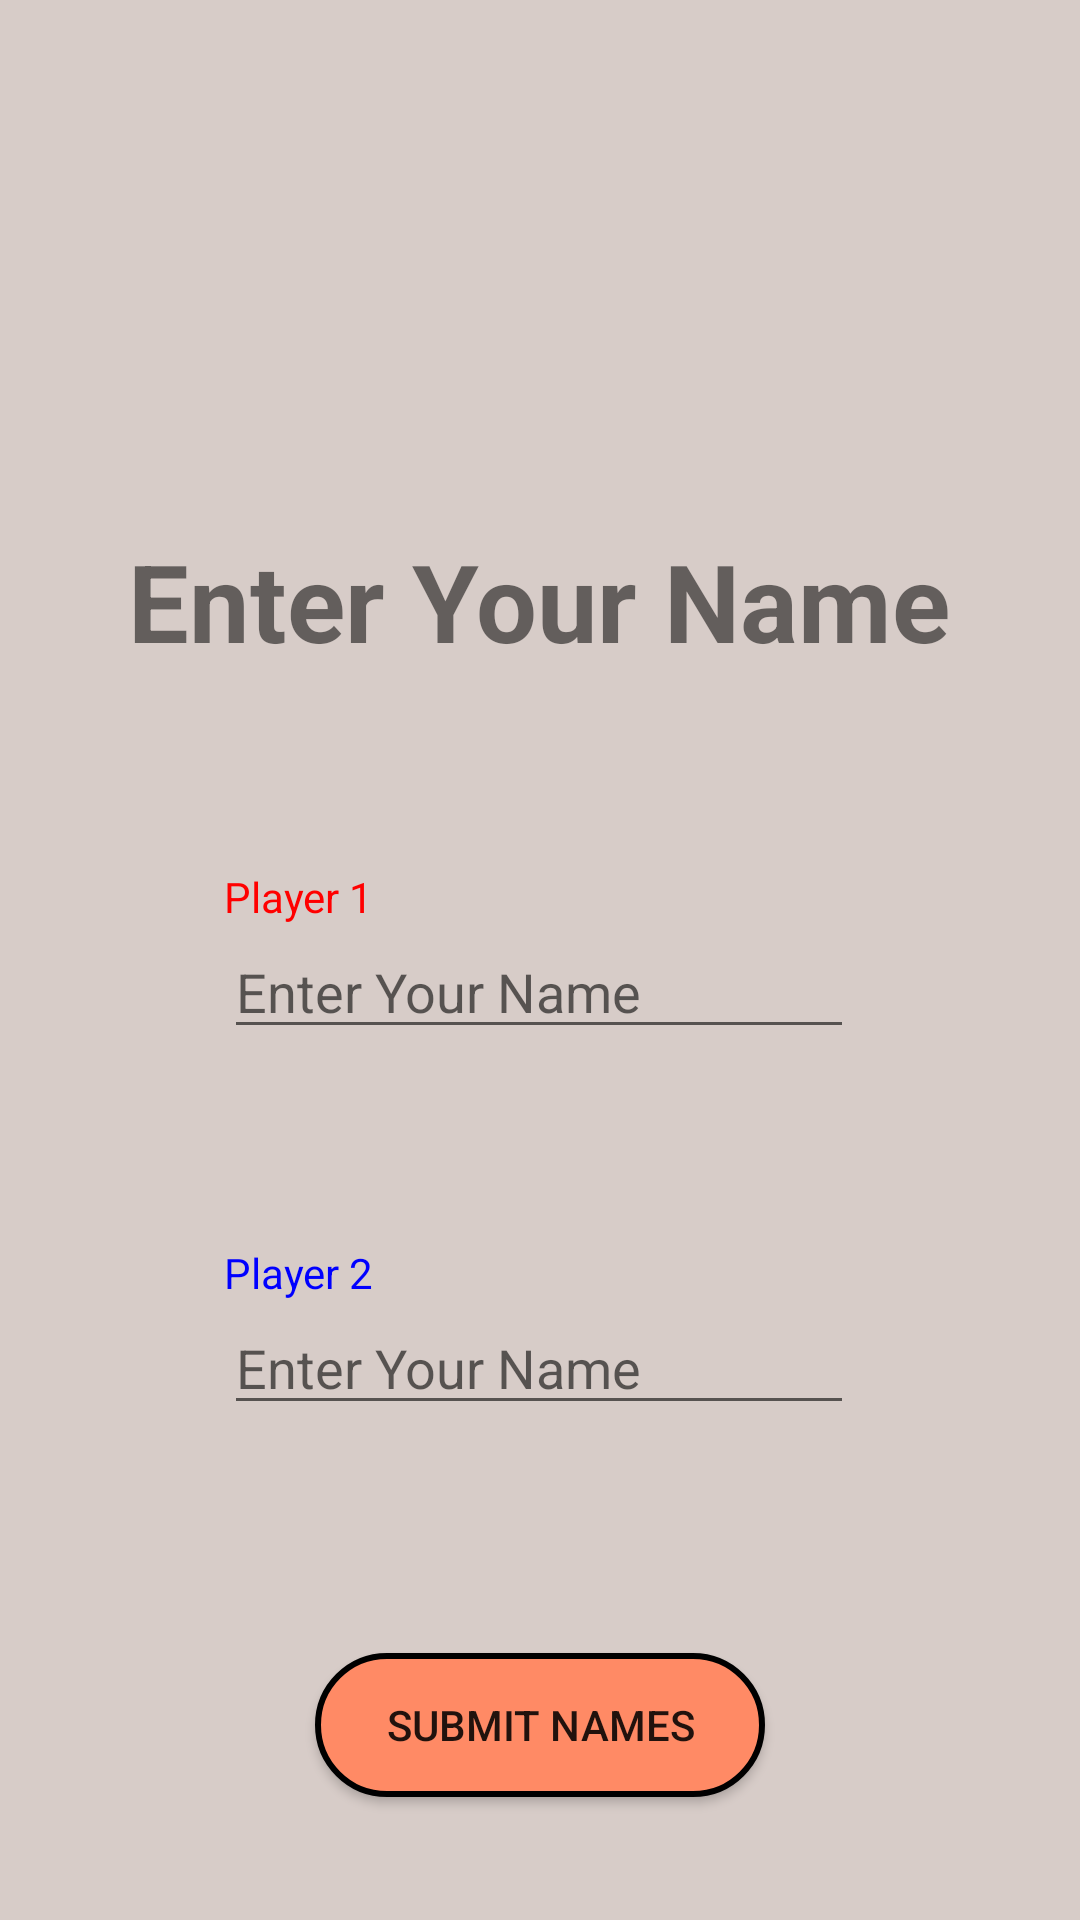

This screen was rendered from an Android layout file. Write that file and the resources it references.
<!-- AndroidManifest.xml: application theme Theme.TicTacToy -->
<!-- res/layout/player_setup.xml -->
<?xml version="1.0" encoding="utf-8"?>
<androidx.constraintlayout.widget.ConstraintLayout xmlns:android="http://schemas.android.com/apk/res/android"
    xmlns:app="http://schemas.android.com/apk/res-auto"
    xmlns:tools="http://schemas.android.com/tools"
    android:id="@+id/main"
    android:layout_width="match_parent"
    android:layout_height="match_parent"
    tools:context=".PlayerSetup"
    android:background="#D7CCC8">


    <TextView
        android:id="@+id/textView2"
        android:layout_width="wrap_content"
        android:layout_height="wrap_content"
        android:layout_marginTop="176dp"
        android:text="@string/PlayerSetupTitel"
        android:textSize="36sp"
        android:textStyle="bold"
        app:layout_constraintEnd_toEndOf="parent"
        app:layout_constraintHorizontal_bias="0.498"
        app:layout_constraintStart_toStartOf="parent"
        app:layout_constraintTop_toTopOf="parent" />

    <TextView
        android:id="@+id/textView3"
        android:layout_width="wrap_content"
        android:layout_height="wrap_content"
        android:text="@string/Label1"
        android:textColor="#FF0000"
        app:layout_constraintBottom_toTopOf="@+id/Player1Name"
        app:layout_constraintStart_toStartOf="@+id/Player1Name" />

    <TextView
        android:id="@+id/textView4"
        android:layout_width="wrap_content"
        android:layout_height="wrap_content"
        android:text="@string/Label2"
        android:textColor="#0000FF"
        app:layout_constraintBottom_toTopOf="@+id/Player2Name"
        app:layout_constraintStart_toStartOf="@+id/Player2Name" />

    <EditText
        android:id="@+id/Player1Name"
        android:layout_width="wrap_content"
        android:layout_height="wrap_content"
        android:layout_marginTop="84dp"
        android:ems="10"
        android:inputType="text"
        android:hint="@string/NameHint"
        app:layout_constraintEnd_toEndOf="parent"
        app:layout_constraintHorizontal_bias="0.497"
        app:layout_constraintStart_toStartOf="parent"
        app:layout_constraintTop_toBottomOf="@+id/textView2" />

    <EditText
        android:id="@+id/Player2Name"
        android:layout_width="wrap_content"
        android:layout_height="wrap_content"
        android:layout_marginTop="84dp"
        android:ems="10"
        android:inputType="text"
        android:hint="@string/NameHint"
        app:layout_constraintEnd_toEndOf="parent"
        app:layout_constraintHorizontal_bias="0.497"
        app:layout_constraintStart_toStartOf="parent"
        app:layout_constraintTop_toBottomOf="@+id/Player1Name" />

    <Button
        android:id="@+id/button3"
        android:layout_width="150dp"
        android:layout_height="wrap_content"
        android:layout_marginTop="76dp"
        android:background="@drawable/red_button"
        android:onClick="submitButtonClick"
        android:text="@string/submitButton"
        app:layout_constraintEnd_toEndOf="parent"
        app:layout_constraintStart_toStartOf="parent"
        app:layout_constraintTop_toBottomOf="@id/Player2Name" />
</androidx.constraintlayout.widget.ConstraintLayout>
<!-- resources referenced by this layout -->
<resources>
  <!-- drawable red_button (drawable) -->
  <?xml version="1.0" encoding="utf-8"?>
  <selector xmlns:android="http://schemas.android.com/apk/res/android">
      <item>
          <shape android:shape = "rectangle">
              <solid android:color="#FF8A65"/>
              <corners android:radius="100dp"/>
              <stroke android:color="@color/black" android:width="2dp"/>
          </shape>
      </item>
  
  </selector>
  <string name="Label1">Player 1</string>
  <string name="Label2">Player 2</string>
  <string name="NameHint">Enter Your Name</string>
  <string name="PlayerSetupTitel">Enter Your Name</string>
  <string name="submitButton">Submit Names</string>
  <style name="Theme.TicTacToy" parent="Base.Theme.TicTacToy" />
  <color name="black">#FF000000</color>
  <style name="Base.Theme.TicTacToy" parent="Theme.AppCompat.Light.NoActionBar">
          
          
      </style>
</resources>
